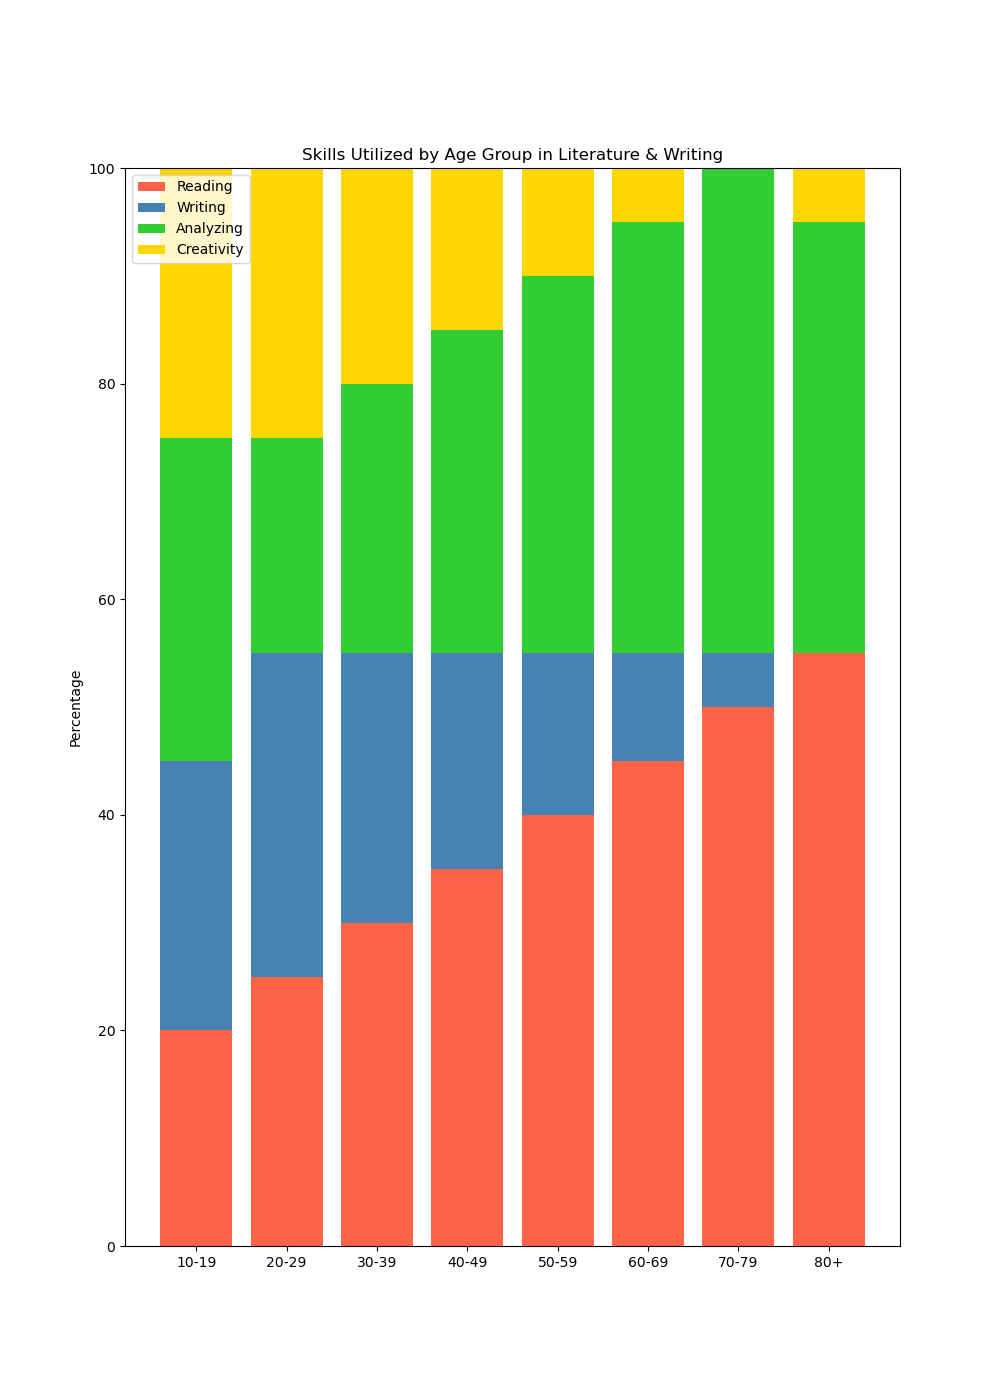

The file beside this chart, header and first rows:
age_groups, Reading, Writing, Analyzing, Creativity
10-19, 20, 25, 30, 25
20-29, 25, 30, 20, 25
30-39, 30, 25, 25, 20
40-49, 35, 20, 30, 15
50-59, 40, 15, 35, 10
60-69, 45, 10, 40, 5
70-79, 50, 5, 45, 0
80+, 55, 0, 40, 5
